Run: headless pygame with SDL's dummy video driver; simulated clock (each Clock.tick advances the game by its frame time, no real sleeping); random seed 0; keys injected as events and as key.get_pressed() state; mouse plan: one left click at the window centre at the start of phase 2, then a move to the lower-right quarter at the start of phase 3.
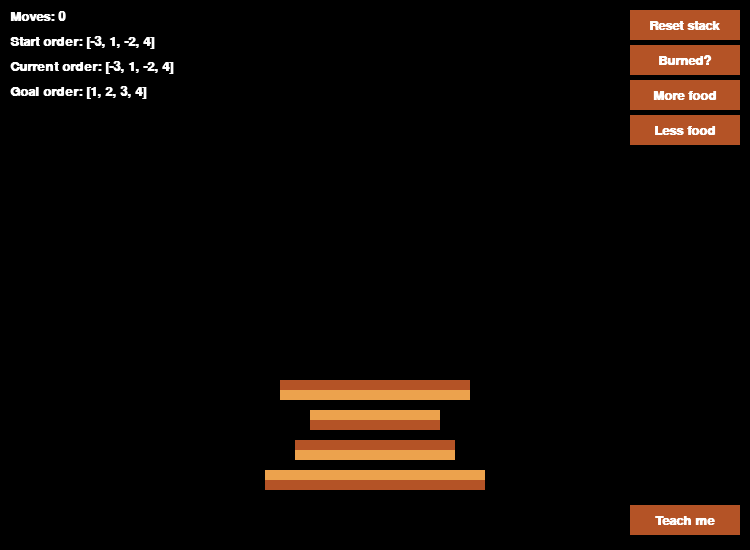
Frame 1 of 4 · flips 1–60 · no input
Frame 2 of 4 · flips 61–180 · clicked the window centre · tapped SPACE, RETURN · held RIGHT (→), D · screen unchanged from frame 1, image omitted
Frame 3 of 4 · flips 181–300 · moved the mouse to the lower-right quarter · held DOWN (↓), S · screen unchanged from frame 2, image omitted
Frame 4 of 4 · flips 301–420 · held LEFT (←), A, UP (↑), W · screen unchanged from frame 3, image omitted

The pygame program that drew these frames:

"""
pancake_flipping.py
This file runs the Pancake Flipping Game.
Nathaniel Schmucker
"""

# TODO: Flip order of image and rect for Button
# TODO: Add text for upper bound
# TODO: Add text for best possible
# TODO: Make it pretty. Maybe add audio?

import pygame
import random

# --- Global constants ---
BLACK    = (  0,   0,   0)
WHITE    = (255, 255, 255)
LT_BROWN = (236, 162,  77)
DK_BROWN = (180,  83,  38)

SCREEN_WIDTH  = 750
SCREEN_HEIGHT = 550

INFO_TEXT = [
    """
    How to play:
    1. Click on any pancake to flip it and the pancakes above it
    2. In as few moves as possible, try to get the stack in order from smallest to
        largest (smallest at the top) with burnt sides down (when playing with burnt 
        pancakes)
    3. When you win, a fresh stack appears

    Notes:
     - Click the "Reset" button to return the stack to its original order and set 
        the moves counter to 0
     - Click the "Burned?" button to toggle between normal and burned pancake 
        versions of the game
     - Click the "More food" and "Less food" buttons to change the number of 
        pancakes
    """
    , """
    In a 1975 issue of The American Mathematical Monthly, an American Geometer 
    named Jacob Goodman posed an "Elementary Problem" under the pseudonym 
    of Harry Dweighter (read his name aloud...):
    
    "The chef in our place is sloppy, and when he prepares a stack of pancakes they 
    come out all different sizes. Therefore, when I deliver them to a customer, on the
    way to the table I rearrange them (so that the smallest winds up on top, and so 
    on, down to the largest on the bottom) by grabbing several from the top and 
    flipping them over, repeating this (varying the number I flip) as many times as 
    necessary. If there are n pancakes, what is the maximum number of flips (as a 
    function of n) that I will ever have to use to rearrange them?"
    """
    , """
    This question is a variation on the general sorting problem, where the only 
    permissible operation is _prefix reversal_, that is, if we consider the order of the 
    stack a sequence (1, 2, ..., n) the reversal of the elements of some prefix of the 
    sequence. Sequence A058986 describes the maximum number of flips required 
    for stacks of pancakes up to 19.

    Of an interesting historical note, the only academic mathematics paper published 
    by William H. Gates (aka Bill Gates...yes, him.) concerns pancake flipping. In a 
    1979 issue of Discrete Mathematics, he published a paper in conjunction with 
    Christos H. Papadimitriou, which placed an upper bound of (5 * n + 5) / 3, which
    was subsequently improved to (18 / 11) * n by a separate team of researchers. 
    The current estimate is between (15 / 14) * n and (18 / 11) * n, but the exact 
    value is not known.

    Another articulation of the pancake flipping problem involves burnt pancakes, 
    which adds a requirement to the original problem by stipulating that each 
    pancake must end up burnt side down. Sequence A078941 describes the  
    maximum number of flips required for stacks of pancakes up to 12.
    """
    , """
    In the field of graph theory, a graph is a mathematical structure used to model 
    pairwise relations between objects. A graph consists of vertices (or nodes), which 
    are connected by edges. A path is a sequence of edges connecting distinct 
    vertices. The distance between two vertices is the number of edges in the 
    shortest path between them. The diameter of a graph is the longest path 
    between any two vertices.

    A pancake graph, P(n), is a particular type of graph with n! vertices labeled with
    the permutations of (1, 2, ..., n) and whose edges connect vertices that are
    transitive by prefix reversal. Thus a 3 pancake graph would have 3 * 2 * 1 = 6 
    vertices labeled (1, 2, 3), (2, 1, 3), (1, 3, 2), (2, 1, 3), (2, 3, 1), (3, 1, 2), and (3, 2, 1); 
    vertex (1, 2, 3), for example, would have edges with vertices (2, 1, 3) and (3, 2, 1).
    """
    ,"""
    In this arrangement, each vertex represents a particular ordering of a stack of
    pancakes, with the first element in the list at the top of the stack. A properly
    ordered stack would be the identity permutation, (1, 2, ..., n). A path from vertex 
    A to B is a sequence of spatula flips to get from one arrangement of pancakes to 
    another. The pancake flipping problem, which counts the most flips necessary to 
    order a stack of n pancakes, is the same as calculating the diameter of the 
    pancake graph, P(n).

    In the burnt pancake variation, the vertices a signed (+ or -) and with each prefix 
    reversal, the sign of the flipped pancakes changes. This graph has n! * 2^n vertices.
    """
]

# --- Classes ---
class Pancake(pygame.sprite.Sprite):
    """ This class represents a side of a Pancake.
        In the game each Pancake has two objects of this class, one that
        is the top side and one that is the bottom side so that we can 
        color appropriately for burned-ness """
 
    def __init__(self, n, loc, stack_size, side, burnt):
        """ Create the image of the Pancake """

        # Call the parent class (Sprite) constructor
        super().__init__()

        self.n = n     # 1-indexed, may be [-n, ..., -1] or [1, ..., n]
        self.loc = loc # 0-indexed, may be [0, ..., n-1]
        self.stack_size = stack_size
        self.side = side   # Side facing up = 1
        self.burnt = burnt # Does not change during life of Pancake

        # Create an image of the Pancake, and fill it with a color.
        self.image = pygame.Surface([100 + 30 * abs(self.n), 10])
        if not self.burnt:
            self.image.fill(LT_BROWN)
        elif (self.side == 1 and self.n > 0) or (self.side == -1 and self.n < 0):
            self.image.fill(LT_BROWN)
        else:
            self.image.fill(DK_BROWN)

        # Fetch the rectangle object that has the dimensions of the image.
        # Update the position object by setting values of rect_*.x and rect_*.y
        self.rect = self.image.get_rect()
        self.rect.x = (SCREEN_WIDTH // 2) - ((100 + 30 * abs(self.n)) // 2)
        if self.side == 1:
            self.rect.y = (SCREEN_HEIGHT - 50) - (30 * (self.stack_size - self.loc))
        else: 
            self.rect.y = (SCREEN_HEIGHT - 50) - (30 * (self.stack_size - self.loc)) + 10

    def update_n(self):
        """ If Panckes are burned, invert n. """

        if self.burnt:
            self.n = -self.n

    def update_loc(self, n_to_flip):
        """ Reposition Pancake: n <-> 0, n-1 <-> 1, etc. """

        self.loc = n_to_flip - self.loc - 1

    def update_side(self):
        """ If Pancake was the top (1), make bottom (-1) """

        self.side = -self.side
    
    def update_y(self):
        """ Reposition Pancake based on side and location """

        if self.side == 1:
            self.rect.y = (SCREEN_HEIGHT - 50) - (30 * (self.stack_size - self.loc))
        else: 
            self.rect.y = (SCREEN_HEIGHT - 50) - (30 * (self.stack_size - self.loc)) + 10
    
    def update(self, n_to_flip):
        """ Flip Pancake if it is at the top of the stack """

        if self.loc < n_to_flip:
            self.update_n()
            self.update_loc(n_to_flip)
            self.update_side()
            self.update_y()     # Based on new self.loc and self.side

class Button:
    """ This class is for all the buttons on the screen """

    def __init__(self, rect, text, font, function):
        
        # Call the parent class (Sprite) constructor
        super().__init__()
        
        self.rect = pygame.Rect(rect)
        self.image = pygame.Surface(self.rect.size).convert()
        self.image.fill(DK_BROWN)

        self.text = font.render(text, True, WHITE)
        self.text_rect = self.text.get_rect(center=self.rect.center)

        self.function = function ## e.g. reset_stack

    def draw(self, surf):
        surf.blit(self.image, self.rect)
        surf.blit(self.text, self.text_rect)

class Game(object):
    """ This class represents an instance of the game. If we need to
        restart the game, we create a new instance of this class """
 
    def __init__(self, stack_size, burnt, font):
        """ Create all our attributes to initialize the game """

        self.pos = [-1,-1]
        self.show_info = False
        self.info_item = -1
        self.moves = 0
        self.stack_size = stack_size
        self.burnt = burnt
        self.font = font
        self.game_over = False

        # Create lists to track order of stack
        # This is how the order should be when we win
        self.goal_order = list(range(1, self.stack_size+1))
        
        # This is the random starting order
        # Ensure we aren't starting with a winning arrangement
        self.start_order = self.goal_order.copy()
        while self.start_order == self.goal_order:
            # Get a random ordering of pancakes
            order = self.goal_order.copy()
            random.shuffle(order)
            
            # Get a random ordering of burntness
            if self.burnt:
                signs = random.choices([-1,1], k=self.stack_size)
            else:
                signs = [1]*self.stack_size
            
            # Use the two to create the random starting order
            self.start_order = []
            for i, j in zip(order, signs):
                self.start_order.append(i*j)

        # This is the current order (will change with each move)
        self.current_order = self.start_order.copy()

        # Create lists for Buttons and Menus and sprite list for Pancakes
        self.button_list = []
        self.info_button_list = []
        self.pancake_list = pygame.sprite.Group()

        # Make our game Buttons
        # Reset button
        button_reset = Button((SCREEN_WIDTH - 120, 10, 110, 30), "Reset stack", font, self.reset_stack)
        self.button_list.append(button_reset)

        # Burnt-ness button
        button_burnt = Button((SCREEN_WIDTH - 120, 45, 110, 30), "Burned?", font, self.toggle_burntness)
        self.button_list.append(button_burnt)

        # Add Pancake button
        button_add_pancake = Button((SCREEN_WIDTH - 120, 80, 110, 30), "More food", font, self.add_pancake)
        self.button_list.append(button_add_pancake)

        # Remove Pancake button
        button_remove_pancake = Button((SCREEN_WIDTH - 120, 115, 110, 30), "Less food", font, self.remove_pancake)
        self.button_list.append(button_remove_pancake)

        # Display info screen about graph theory button
        button_display_info = Button((SCREEN_WIDTH - 120, SCREEN_HEIGHT - 45, 110, 30), "Teach me", font, self.display_info)
        self.button_list.append(button_display_info)

        # Buttons for controling what info text we display
        # Close info screen button
        button_close_info = Button((SCREEN_WIDTH - 120, SCREEN_HEIGHT - 45, 110, 30), "Close", font, self.close_info)
        self.info_button_list.append(button_close_info)

        # Next info screen button
        button_next_info = Button((SCREEN_WIDTH - 240, SCREEN_HEIGHT - 45, 110, 30), "Next", font, self.next_info)
        self.info_button_list.append(button_next_info)
        
        # Previous info screen button
        button_previous_info = Button((SCREEN_WIDTH - 360, SCREEN_HEIGHT - 45, 110, 30), "Back", font, self.previous_info)
        self.info_button_list.append(button_previous_info)

        # For each slot in stack, make a Pancake sprite
        # Top half of each Pancake (side = 1)
        for i in range(self.stack_size):
            pancake = Pancake(self.current_order[i], i, self.stack_size, 1, self.burnt)
            self.pancake_list.add(pancake)
        
        # Bottom half of each Pancake (side = -1)
        for i in range(self.stack_size):
            pancake = Pancake(self.current_order[i], i, self.stack_size, -1, self.burnt)
            self.pancake_list.add(pancake)
 
    def reset_stack(self):
        """ When reset button is clicked, set moves to zero and
            create a fresh stack of Pancakes using start_order """
        
        # Reset moves to 0
        self.moves = 0
        
        # Remove all the Pancake sprites
        self.pancake_list.empty()

        # Reset current order to reflect start order
        self.current_order = self.start_order.copy()

        # For each slot in stack, make a Pancake sprite
        # Top half of each Pancake (side = 1)
        for i in range(self.stack_size):
            pancake = Pancake(self.current_order[i], i, self.stack_size, 1, self.burnt)
            self.pancake_list.add(pancake)
        
        # Bottom half of each Pancake (side = -1)
        for i in range(self.stack_size):
            pancake = Pancake(self.current_order[i], i, self.stack_size, -1, self.burnt)
            self.pancake_list.add(pancake)   

    def toggle_burntness(self):
        """ When burntness button is clicked, toggle between burned Pancake
            and unburned Pancake versions of game. Generate a fresh stack """

        # Generate new instance of w/ opposite burntness
        # We always want at least 2 since min size of unburned stack is 2
        self.__init__(max(self.stack_size, 2), not self.burnt, self.font)

    def add_pancake(self):
        """ When button is clicked, generate a fresh stack with n+1 Pancakes """

        # Diamater of pancake graph known for burnt flipping up to n=12
        # Higher for unburned, but we will limit to 12, as that's a lot
        # For reference, see https://oeis.org/A078941
        self.__init__(min(self.stack_size + 1, 12), self.burnt, self.font)

    def remove_pancake(self):
        """ When button is clicked, generate a fresh stack with n-1 Pancakes """

        # Generate a new instance of the game
        # Unburned needs at least 2 Pancakes
        if self.burnt:
            self.__init__(max(self.stack_size - 1, 1), self.burnt, self.font)
        else:
            self.__init__(max(self.stack_size - 1, 2), self.burnt, self.font)

    def display_info(self):
        """ Open the info screen, starting at the first screen """
        
        self.info_item =  0
        self.show_info = True

    def close_info(self):
        """ Close the info screens to return to game """

        self.show_info = False

    def next_info(self):
        """ Advance to the next screen, close if we run out """
        
        self.info_item += 1
        if self.info_item == len(INFO_TEXT):
            self.close_info()

    def previous_info(self):
        """ Return to the prior screen, close if we run out """
        
        self.info_item += -1
        if self.info_item == -1:
            self.close_info()

    def draw_long_text(self, screen, font, long_text, xy):
        lines = long_text.splitlines()
        for i, l in enumerate(lines):
            text = font.render(l, True, WHITE)
            screen.blit(text, (xy[0], xy[1] + font.get_linesize()*i))
    
    def process_events(self):
        """ Process all of the events. Return a "True" if we need
            to close the window """

        for event in pygame.event.get():
            if event.type == pygame.QUIT:
                return True
            if event.type == pygame.MOUSEBUTTONDOWN and event.button == 1:
                # Get the current mouse position
                self.pos = pygame.mouse.get_pos()

                # After winning, restart on click
                if self.game_over:
                    self.__init__(self.stack_size, self.burnt, self.font)
 
        return False

    def run_logic(self):
        """ This method is run each time through the frame. It checks for 
            Pancake selections and flips them """
            
        if not self.show_info:
            # Check for collisions with a Button and do an action
            for button in self.button_list:
                if button.rect.collidepoint(self.pos):
                    button.function()

            # Check for collisions with a Pancake
            pancakes_to_flip = 0
            for pancake in self.pancake_list:
                if pancake.rect.collidepoint(self.pos):
                    pancakes_to_flip = pancake.loc + 1
                    
                    # Record a move
                    self.moves += 1
                    
            # Update Pancakes
            self.pancake_list.update(pancakes_to_flip) 
            
            # Refresh the current order tracking list
            for pancake in self.pancake_list:
                self.current_order[pancake.loc] = pancake.n

            # Did we win?
            if self.current_order == self.goal_order:
                self.game_over = True
        
        else:
            # Check for collisions with an info Button and do an action
            for info_button in self.info_button_list:
                if info_button.rect.collidepoint(self.pos):
                    info_button.function()
        
        # "Unclick"
        self.pos = [-1,-1]
 
    def display_frame(self, screen, font):
        """ Display everything to the screen for the game """
        
        screen.fill(BLACK)
        
        if not self.show_info:
            if not self.game_over:
                for button in self.button_list:
                    button.draw(screen)
            else: 
                text = font.render("You win! Click to restart", True, WHITE)
                center_x = (SCREEN_WIDTH // 2) - (text.get_width() // 2)
                center_y = (SCREEN_HEIGHT - 30) - (text.get_height() // 2)
                screen.blit(text, [center_x, center_y])
            
            self.pancake_list.draw(screen)
        
            text = font.render("Moves: "+str(self.moves), True, WHITE)
            screen.blit(text, [10, 10])

            text = font.render("Start order: "+str(self.start_order), True, WHITE)
            screen.blit(text, [10, 35])

            text = font.render("Current order: "+str(self.current_order), True, WHITE)
            screen.blit(text, [10, 60])

            text = font.render("Goal order: "+str(self.goal_order), True, WHITE)
            screen.blit(text, [10, 85])

        else:
            for info_button in self.info_button_list:
                info_button.draw(screen)
            
            self.draw_long_text(screen, font, INFO_TEXT[self.info_item], [10, 10])

        pygame.display.flip()

# --- Main function ---
def main():
    """ Main program function """
    
    # Initialize Pygame and set up the window
    pygame.init()
 
    size = [SCREEN_WIDTH, SCREEN_HEIGHT]
    screen = pygame.display.set_mode(size)
    font = pygame.font.SysFont("calibri", 20, bold=True)
 
    pygame.display.set_caption("Pancake Flipping")

    # Used to manage how fast the screen updates
    clock = pygame.time.Clock()

    # Create an instance of the Game class
    game = Game(4, True, font)

    # Loop until player exits window
    done = False

    # Main game loop
    while not done:
 
        # Process events (keystrokes, mouse clicks, etc)
        done = game.process_events()
 
        # Update object positions
        game.run_logic()
 
        # Draw the current frame
        game.display_frame(screen, font)
 
        # Limit to 60 frames per second
        clock.tick(60)
 
    # Close window and exit
    pygame.quit()

# Call the main function, start up the game
if __name__ == "__main__":
    main()
